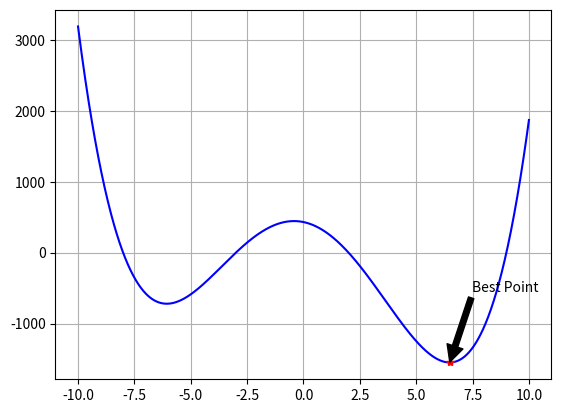

The script that saved this image:
'''
 * SA: Simulated Annealing Algorithm
 * 最好多运行几次
 * Parameters:
 * nowT: 初始温度, finalT: 结束温度
 * niter: 迭代次数, coef: 衰减系数-attenuation coefficient
 * K: 衡量参数, step: 最大步长
 * 采用罚函数法将约束条件加入目标函数
'''
import numpy as np
from numpy import exp
from numpy.random import rand


def target_func(x):
    return (x - 2) * (x + 3) * (x + 8) * (x - 9)


def Bounds(x):
    ''' constrains <= 0  '''
    bnds = [x - 10, -x - 10] # x - 10 <= 0; -x - 10 <= 0
    return np.array(bnds)


def f(x):
    y, bnds = target_func(x), Bounds(x)
    penelty = 1e30 # 惩罚系数
    for value in bnds:
        if value > 0: # violation of constrains
            y += (penelty * value)
    return y


def SA():
    ''' Simulated Annealing Algorithm '''
    T, finelT, coef = 1000, 1, 0.96
    K, step, niter = 1, 1, 1000
    x_bnds = [-10, 10]
    x, ansX = x_bnds[0] + (x_bnds[1] - x_bnds[0]) * rand(1), rand(1)
    y, ansY = f(x), f(ansX)
    while T > finelT:
        for i in range(niter):
            y, ansY = f(x), f(ansX)
            newx = x + step * (2 * rand(1) - 1)
            newy = f(newx)
            df1, df2 = newy - y, newy - ansY
            if df1 < 0:
                x = newx
            elif exp(-df1 / (K * T)) > rand(1):
                x = newx
            if df2 < 0:
                ansX = newx
        T *= coef
    # 打印结果
    bnds, check = Bounds(ansX), True
    print(bnds)  # 全部小于0则满足约束
    for bnd in bnds:
        if bnd > 0:
            check = False
    if check:
        print("满足约束条件!")
        print("Best X =", ansX)
        print("min F(X) = %f" % (f(ansX)))
    else:
        print("不满足约束条件!")
    return ansX


from datetime import datetime
s = datetime.now()
best_ans = SA()
e = datetime.now()
print(e - s)


# plot
import matplotlib.pyplot as plt
x = np.linspace(-10, 10, 1000)
y = target_func(x)
plt.plot(x, y, 'b', best_ans, f(best_ans), '*r')
plt.annotate('Best Point', xy=(best_ans, f(best_ans)), xytext=(best_ans + 1, f(best_ans) + 999),
                 arrowprops=dict(facecolor='black', shrink=0.005))
plt.grid()
plt.show()
